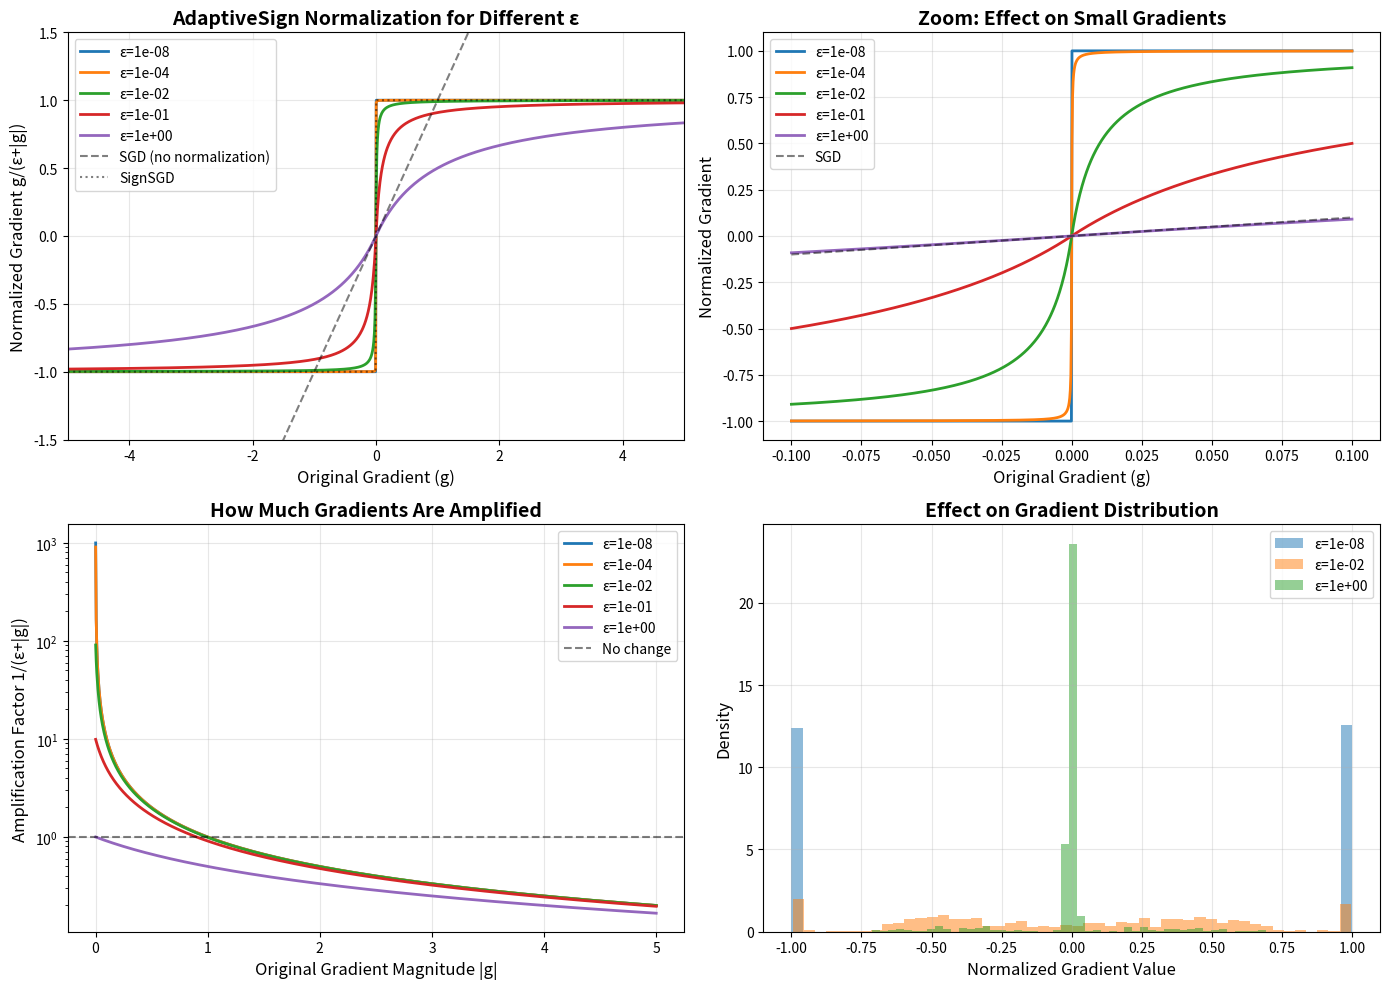

Python code for this plot:
"""
Visualization script to understand AdaptiveSign optimizer behavior.

This script creates plots showing how different epsilon values affect
the normalization of gradients.
"""
import numpy as np
import matplotlib.pyplot as plt


def adaptive_sign_transform(g, eps):
    """
    Apply AdaptiveSign transformation: g / (eps + |g|)
    
    Args:
        g: Gradient value
        eps: Epsilon parameter
    
    Returns:
        Transformed gradient
    """
    return g / (eps + np.abs(g))


def plot_normalization_effect():
    """Plot how different epsilon values affect gradient transformation"""
    
    # Range of gradient values
    g = np.linspace(-5, 5, 1000)
    
    # Different epsilon values
    epsilon_values = [1e-8, 1e-4, 1e-2, 1e-1, 1.0]
    
    plt.figure(figsize=(14, 10))
    
    # Plot 1: Transformation curves
    plt.subplot(2, 2, 1)
    for eps in epsilon_values:
        normalized = adaptive_sign_transform(g, eps)
        plt.plot(g, normalized, label=f'ε={eps:.0e}', linewidth=2)
    
    plt.plot(g, g, 'k--', label='SGD (no normalization)', alpha=0.5)
    plt.plot(g, np.sign(g), 'k:', label='SignSGD', alpha=0.5)
    plt.xlabel('Original Gradient (g)', fontsize=12)
    plt.ylabel('Normalized Gradient g/(ε+|g|)', fontsize=12)
    plt.title('AdaptiveSign Normalization for Different ε', fontsize=14, fontweight='bold')
    plt.legend()
    plt.grid(True, alpha=0.3)
    plt.xlim(-5, 5)
    plt.ylim(-1.5, 1.5)
    
    # Plot 2: Zoom on small gradients
    plt.subplot(2, 2, 2)
    g_small = np.linspace(-0.1, 0.1, 1000)
    for eps in epsilon_values:
        normalized = adaptive_sign_transform(g_small, eps)
        plt.plot(g_small, normalized, label=f'ε={eps:.0e}', linewidth=2)
    
    plt.plot(g_small, g_small, 'k--', label='SGD', alpha=0.5)
    plt.xlabel('Original Gradient (g)', fontsize=12)
    plt.ylabel('Normalized Gradient', fontsize=12)
    plt.title('Zoom: Effect on Small Gradients', fontsize=14, fontweight='bold')
    plt.legend()
    plt.grid(True, alpha=0.3)
    
    # Plot 3: Amplification factor
    plt.subplot(2, 2, 3)
    g_positive = np.linspace(0.001, 5, 1000)
    for eps in epsilon_values:
        # How much the gradient is amplified/compressed
        factor = 1 / (eps + g_positive)
        plt.semilogy(g_positive, factor, label=f'ε={eps:.0e}', linewidth=2)
    
    plt.axhline(y=1, color='k', linestyle='--', alpha=0.5, label='No change')
    plt.xlabel('Original Gradient Magnitude |g|', fontsize=12)
    plt.ylabel('Amplification Factor 1/(ε+|g|)', fontsize=12)
    plt.title('How Much Gradients Are Amplified', fontsize=14, fontweight='bold')
    plt.legend()
    plt.grid(True, alpha=0.3)
    
    # Plot 4: Example distribution
    plt.subplot(2, 2, 4)
    
    # Simulate gradient distribution (mixture of small and large)
    np.random.seed(42)
    gradients = np.concatenate([
        np.random.normal(0, 0.01, 500),  # Many small gradients (rare classes)
        np.random.normal(0, 1.0, 100),   # Some large gradients (common classes)
    ])
    
    for eps in [1e-8, 1e-2, 1.0]:
        normalized = adaptive_sign_transform(gradients, eps)
        plt.hist(normalized, bins=50, alpha=0.5, label=f'ε={eps:.0e}', density=True)
    
    plt.xlabel('Normalized Gradient Value', fontsize=12)
    plt.ylabel('Density', fontsize=12)
    plt.title('Effect on Gradient Distribution', fontsize=14, fontweight='bold')
    plt.legend()
    plt.grid(True, alpha=0.3)
    
    plt.tight_layout()
    plt.savefig('adaptive_sign_visualization.png', dpi=300, bbox_inches='tight')
    print("✓ Saved visualization to adaptive_sign_visualization.png")
    plt.show()


def print_examples():
    """Print concrete examples of the transformation"""
    
    print("\n" + "="*70)
    print("AdaptiveSign Transformation Examples")
    print("="*70)
    
    gradient_examples = [0.001, 0.01, 0.1, 1.0, 10.0]
    epsilon_values = [1e-8, 1e-4, 1e-2, 1.0]
    
    print("\nUpdate = - learning_rate × g/(ε + |g|)")
    print("\nAssuming learning_rate = 0.1:")
    print()
    
    # Header
    print(f"{'Gradient g':<12}", end="")
    for eps in epsilon_values:
        print(f"{'ε=' + f'{eps:.0e}':<15}", end="")
    print()
    print("-" * 70)
    
    # Data rows
    for g in gradient_examples:
        print(f"{g:<12.3f}", end="")
        for eps in epsilon_values:
            normalized = adaptive_sign_transform(g, eps)
            update = -0.1 * normalized
            print(f"{update:<15.6f}", end="")
        print()
    
    print("\n" + "="*70)
    print("Key Observations:")
    print("="*70)
    print()
    print("1. SMALL ε (1e-8): Almost like SignSGD")
    print("   → All gradients become ±1, update = ±0.1")
    print("   → Very strong normalization")
    print()
    print("2. MEDIUM ε (1e-4, 1e-2): Balanced normalization")
    print("   → Small gradients amplified (0.001 → ~0.1 update)")
    print("   → Large gradients compressed (10.0 → ~0.1 update)")
    print("   → Sweet spot for imbalanced data")
    print()
    print("3. LARGE ε (1.0): Almost like SGD")
    print("   → Small gradients stay small (0.001 → ~0.0001 update)")
    print("   → Large gradients stay large (10.0 → ~0.9 update)")
    print("   → Minimal normalization")
    print()


def compare_with_adam():
    """Compare AdaptiveSign with Adam's normalization"""
    
    print("\n" + "="*70)
    print("Comparison: AdaptiveSign vs Adam")
    print("="*70)
    print()
    
    print("ADAM:")
    print("  Update = - lr × m / (√v + ε)")
    print("  where:")
    print("    m = exponential moving average of gradients")
    print("    v = exponential moving average of squared gradients")
    print()
    print("ADAPTIVE SIGN:")
    print("  Update = - lr × m / (ε + |m|)")
    print("  where:")
    print("    m = gradient (or momentum buffer)")
    print("    NO second moment (v)")
    print()
    
    print("Key Differences:")
    print("  1. Adam uses √(v) = RMS of past gradients")
    print("  2. AdaptiveSign uses |m| = current gradient magnitude")
    print("  3. Adam adapts slowly (exponential average)")
    print("  4. AdaptiveSign adapts instantly (current gradient)")
    print()
    
    print("Why This Might Help for Imbalanced Data:")
    print("  • No accumulation of squared gradients from frequent classes")
    print("  • Direct normalization treats each gradient independently")
    print("  • Epsilon controls how aggressive the normalization is")
    print("  • Can amplify gradients from rare classes more effectively")
    print()


if __name__ == "__main__":
    print("="*70)
    print("AdaptiveSign Optimizer Visualization")
    print("="*70)
    
    # Print text examples
    print_examples()
    compare_with_adam()
    
    # Create plots
    print("\n" + "="*70)
    print("Creating visualization plots...")
    print("="*70)
    print()
    
    try:
        plot_normalization_effect()
    except Exception as e:
        print(f"Could not create plots (matplotlib might not be available): {e}")
        print("But the examples above show the key behavior!")
    
    print()
    print("="*70)
    print("Done! Review the examples and plots to understand the optimizer.")
    print("="*70)
